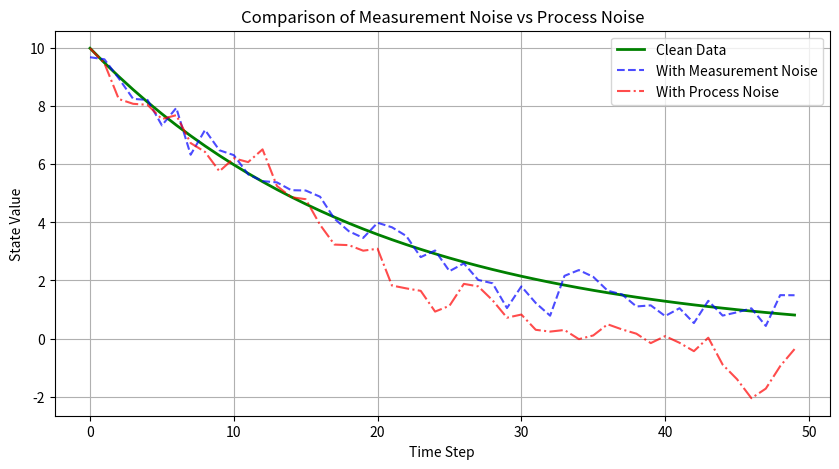

This chart was generated by the following Python code:
import numpy as np
import matplotlib.pyplot as plt

# 设置系统参数
time_steps = 50       # 模拟的时间步数
a = 0.95              # 系统动态系数 (随时间衰减)
x0 = 10.0             # 初始状态
sigma = 0.5           # 噪声的标准差 (高斯分布)

# ==========================================
# 1. 纯净数据 (无噪声)
# ==========================================
x_clean = np.zeros(time_steps)
x_clean[0] = x0
for t in range(1, time_steps):
    x_clean[t] = a * x_clean[t-1]

# ==========================================
# 2. 测量噪声 (Measurement Noise)
# 解释：噪声直接叠加在最终测量到的纯净数据上
# ==========================================
# 生成服从高斯分布的测量噪声
meas_noise = np.random.normal(loc=0.0, scale=sigma, size=time_steps)
x_meas_noisy = x_clean + meas_noise

# ==========================================
# 3. 过程噪声 (Process Noise)
# 解释：噪声在系统的演化过程中每一步都会加入，从而影响未来的状态
# ==========================================
x_proc_noisy = np.zeros(time_steps)
x_proc_noisy[0] = x0
for t in range(1, time_steps):
    # 生成单步的高斯过程噪声
    proc_noise_step = np.random.normal(loc=0.0, scale=sigma)
    # 噪声作用于系统动态（微分方程/差分方程）中
    x_proc_noisy[t] = a * x_proc_noisy[t-1] + proc_noise_step

# ==========================================
# 可视化对比
# ==========================================
plt.figure(figsize=(10, 5))
plt.plot(x_clean, label='Clean Data', color='green', linewidth=2)
plt.plot(x_meas_noisy, label='With Measurement Noise', color='blue', alpha=0.7, linestyle='--')
plt.plot(x_proc_noisy, label='With Process Noise', color='red', alpha=0.7, linestyle='-.')
plt.title('Comparison of Measurement Noise vs Process Noise')
plt.xlabel('Time Step')
plt.ylabel('State Value')
plt.legend()
plt.grid(True)
plt.savefig('noise_learn.png')